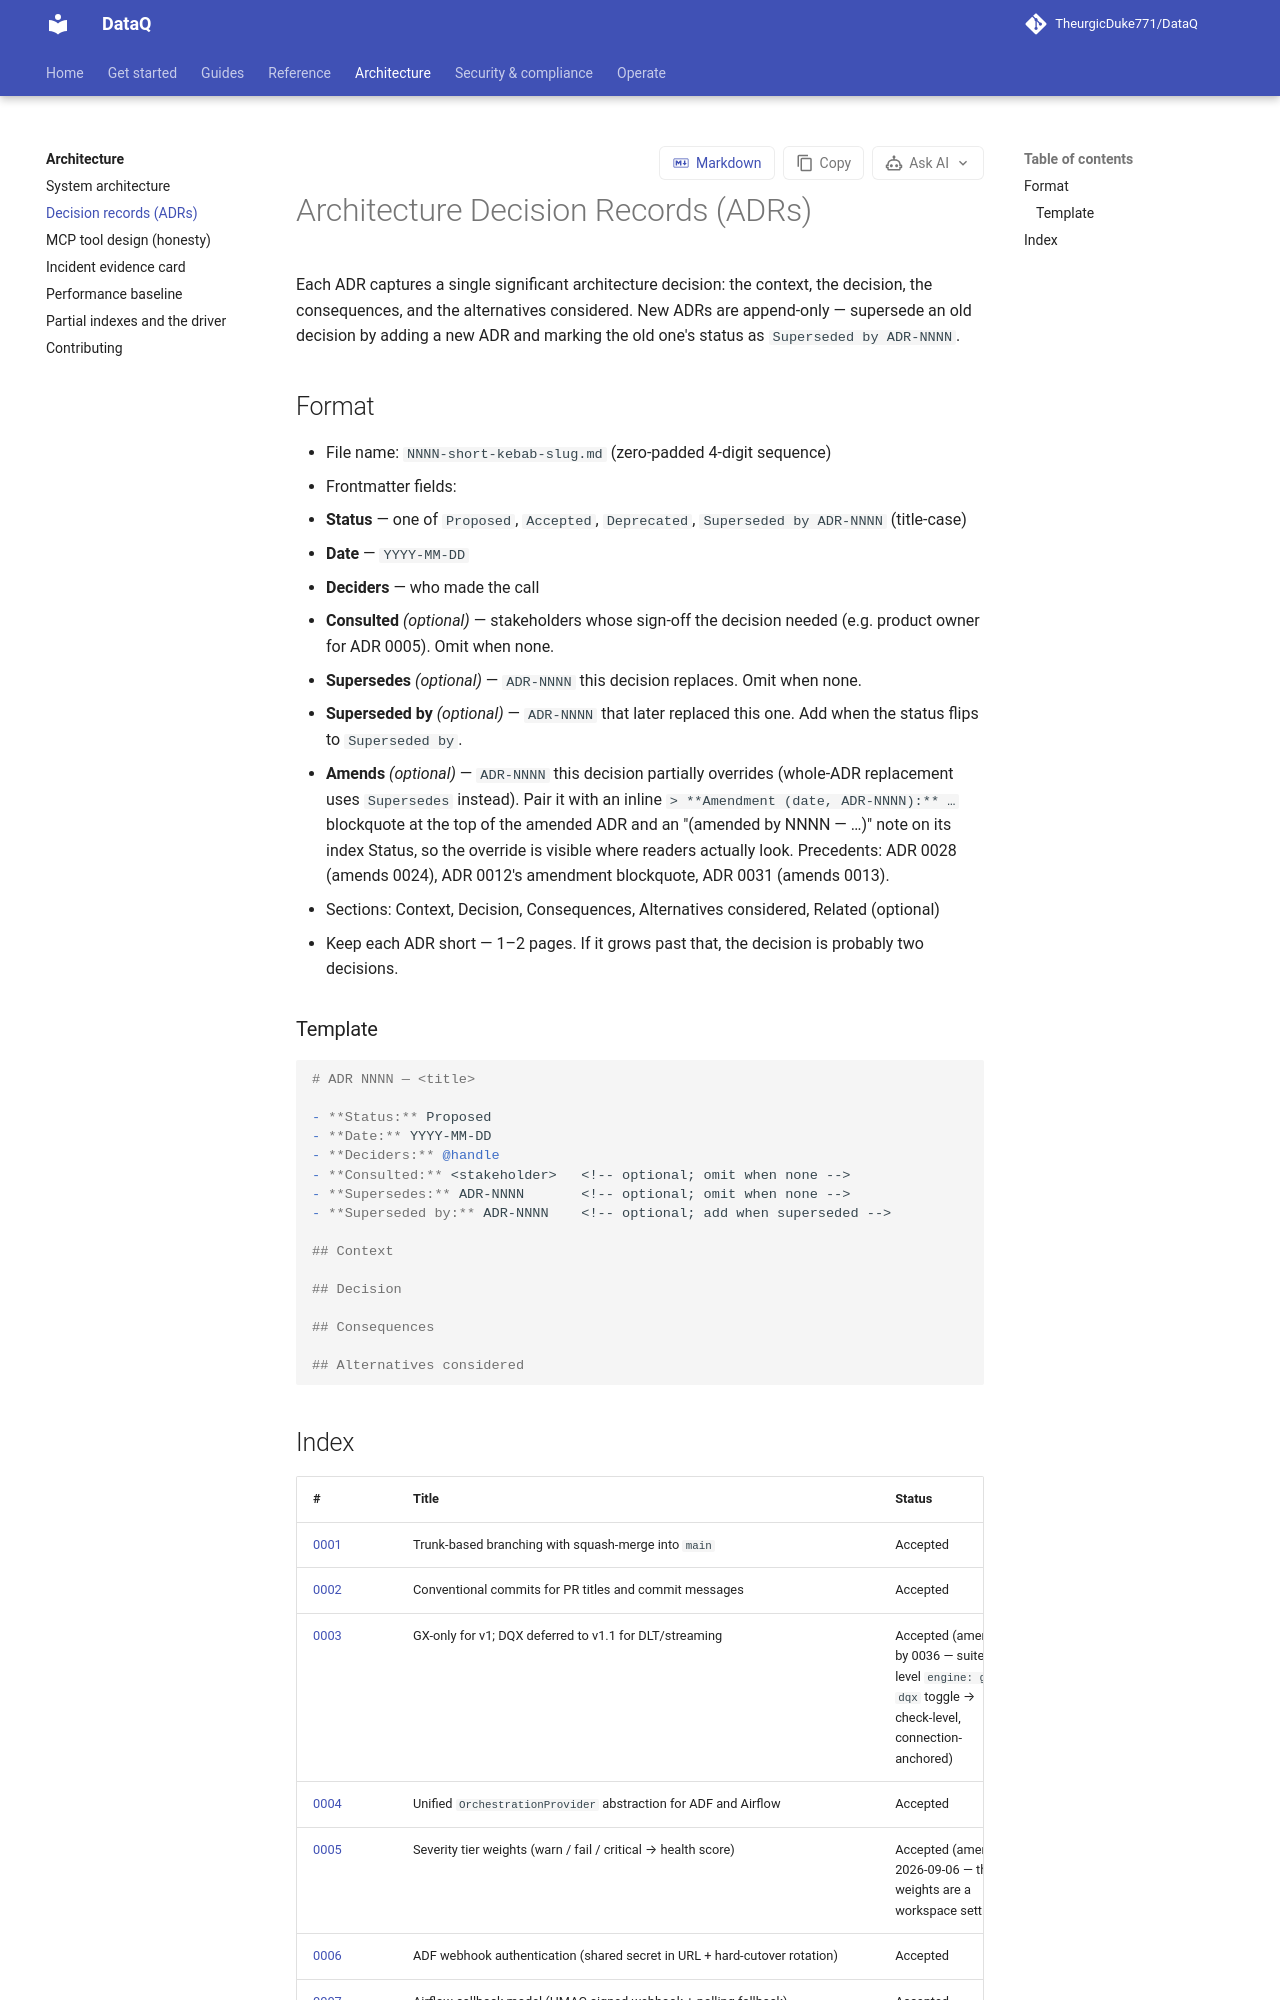

repository: TheurgicDuke771/DataQ · page: docs/latest/adr/index.html · generator: mkdocs

# Architecture Decision Records (ADRs)

Each ADR captures a single significant architecture decision: the context, the decision, the consequences, and the alternatives considered. New ADRs are append-only — supersede an old decision by adding a new ADR and marking the old one's status as `Superseded by ADR-NNNN`.

## Format

- File name: `NNNN-short-kebab-slug.md` (zero-padded 4-digit sequence)
- Frontmatter fields:
  - **Status** — one of `Proposed`, `Accepted`, `Deprecated`, `Superseded by ADR-NNNN` (title-case)
  - **Date** — `YYYY-MM-DD`
  - **Deciders** — who made the call
  - **Consulted** *(optional)* — stakeholders whose sign-off the decision needed (e.g. product owner for ADR 0005). Omit when none.
  - **Supersedes** *(optional)* — `ADR-NNNN` this decision replaces. Omit when none.
  - **Superseded by** *(optional)* — `ADR-NNNN` that later replaced this one. Add when the status flips to `Superseded by`.
  - **Amends** *(optional)* — `ADR-NNNN` this decision partially overrides (whole-ADR replacement uses `Supersedes` instead). Pair it with an inline `> **Amendment (date, ADR-NNNN):** …` blockquote at the top of the amended ADR and an "(amended by NNNN — …)" note on its index Status, so the override is visible where readers actually look. Precedents: ADR 0028 (amends 0024), ADR 0012's amendment blockquote, ADR 0031 (amends 0013).
- Sections: Context, Decision, Consequences, Alternatives considered, Related (optional)
- Keep each ADR short — 1–2 pages. If it grows past that, the decision is probably two decisions.

### Template

```markdown
# ADR NNNN — <title>

- **Status:** Proposed
- **Date:** YYYY-MM-DD
- **Deciders:** @handle
- **Consulted:** <stakeholder>   <!-- optional; omit when none -->
- **Supersedes:** ADR-NNNN       <!-- optional; omit when none -->
- **Superseded by:** ADR-NNNN    <!-- optional; add when superseded -->

## Context

## Decision

## Consequences

## Alternatives considered
```
